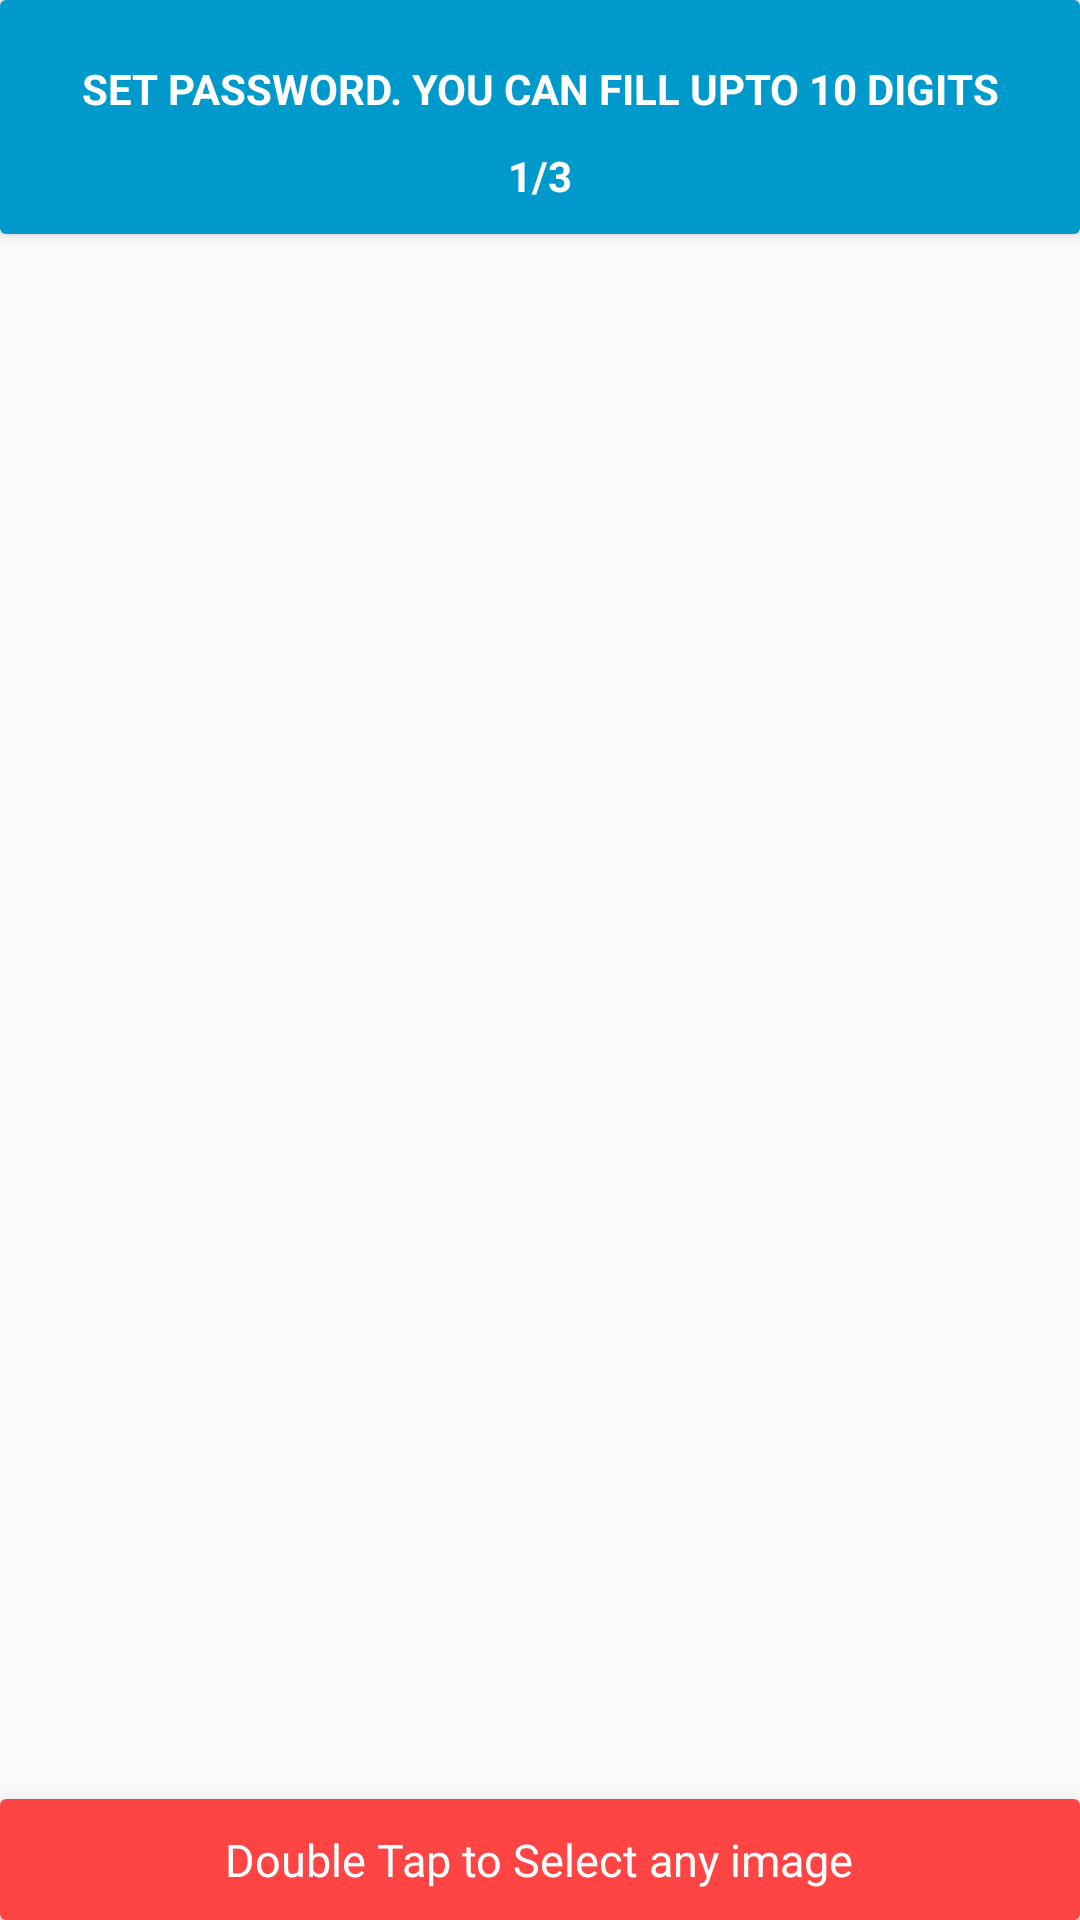

Write the Android layout XML for this screen, with the resource values it uses.
<!-- AndroidManifest.xml: application theme AppTheme -->
<!-- res/layout/secret_image_layout.xml -->
<?xml version="1.0" encoding="utf-8"?>
<RelativeLayout xmlns:android="http://schemas.android.com/apk/res/android"
    xmlns:app="http://schemas.android.com/apk/res-auto"
    android:orientation="vertical"
    android:layout_width="match_parent"
    android:layout_height="match_parent">
    <include layout="@layout/sign_up_message_instruction"
        android:layout_alignParentTop="true"
        android:id="@+id/instructionLayout"
        />
    <android.support.v7.widget.CardView
        android:layout_width="match_parent"
        android:layout_height="wrap_content"
        android:id="@+id/doubleTapBox"
        android:layout_alignParentBottom="true"
        app:cardElevation="10dp"
        android:clickable="true"
        android:focusable="true"
        android:foreground="?android:attr/selectableItemBackground"
        >
    <LinearLayout
        android:layout_width="match_parent"
        android:layout_height="wrap_content"
        android:background="@android:color/holo_red_light"
        android:orientation="vertical"
        android:animateLayoutChanges="true"
        >
        <TextView
            android:layout_width="wrap_content"
            android:layout_height="wrap_content"
            android:text="Double Tap to Select any image"
            android:textColor="#ffffff"
            android:padding="10dp"
            android:textSize="15dp"
            android:layout_gravity="center"
            />
        <Button
            android:id="@+id/submit"
            android:layout_width="wrap_content"
            android:layout_height="wrap_content"
            android:text="Submit"
            style="@style/OpenVaultButton"
            android:layout_marginBottom="10dp"
            android:layout_gravity="center"
            android:visibility="gone"
            android:background="@android:color/holo_red_dark"
            />
    </LinearLayout>
    </android.support.v7.widget.CardView>

    <android.support.v7.widget.RecyclerView
        android:id="@+id/secretImages"
        android:layout_width="match_parent"
        android:layout_height="wrap_content"
        android:layout_above="@id/doubleTapBox"
        android:layout_below="@id/instructionLayout"
        />

</RelativeLayout>
<!-- res/layout/sign_up_message_instruction.xml (included above) -->
<?xml version="1.0" encoding="utf-8"?>
<android.support.v7.widget.CardView xmlns:android="http://schemas.android.com/apk/res/android"
    android:layout_width="match_parent"
    android:layout_height="wrap_content"
    xmlns:app="http://schemas.android.com/apk/res-auto"
    android:clickable="true"
    android:focusable="true"
    android:foreground="?android:attr/selectableItemBackground"
    >
    <RelativeLayout
        android:layout_width="match_parent"
        android:layout_height="wrap_content"
        android:background="@android:color/holo_blue_dark"
        >
        <TextView
            android:id="@+id/instruction"
            android:layout_width="match_parent"
            android:layout_height="wrap_content"
            android:text="SET PASSWORD. YOU CAN FILL UPTO 10 DIGITS"
            android:padding="10dp"
            android:gravity="center"
            android:layout_marginTop="10dp"
            android:textColor="#ffffff"
            android:textStyle="bold"
            />
        <TextView
            android:id="@+id/progressValue"
            android:layout_width="match_parent"
            android:layout_height="wrap_content"
            android:text="1/3"
            android:layout_below="@id/instruction"
            android:gravity="center"
            android:textColor="#ffffff"
            android:textStyle="bold"
            android:paddingBottom="10dp"
            />
    </RelativeLayout>
</android.support.v7.widget.CardView>
<!-- resources referenced by this layout -->
<resources>
  <style name="OpenVaultButton">
          <item name="android:background">#a5a5a5</item>
          <item name="android:textColor">#ffffff</item>
          <item name="android:textStyle">bold</item>
          <item name="android:text">Open</item>
      </style>
  <style name="AppTheme" parent="Theme.AppCompat.Light.DarkActionBar">
          
          <item name="colorPrimary">@color/colorPrimary</item>
          <item name="colorPrimaryDark">@color/colorPrimaryDark</item>
          <item name="colorAccent">@color/colorAccent</item>
      </style>
  <color name="colorPrimary">@android:color/holo_blue_dark</color>
  <color name="colorPrimaryDark">@android:color/transparent</color>
  <color name="colorAccent">@android:color/holo_blue_dark</color>
</resources>
